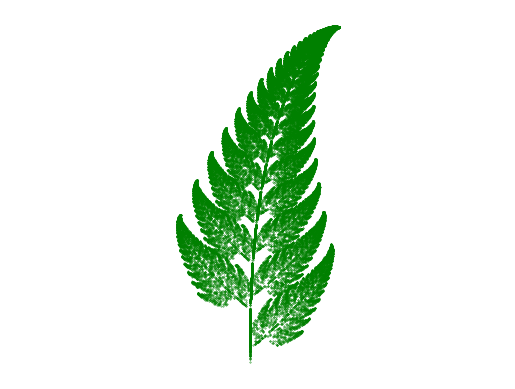

Source code (Python):
import numpy as np
import matplotlib.pyplot as plt

class AffineTransform:

     def __init__(self,a,b,c,d,e,f):
          """
          The class AffineTransform takes 6 arguments
          parameters :-
          a,b,c,d,e,f
          
          """
          self.a = a
          self.b = b
          self.c = c
          self.d = d
          self.e = e
          self.f = f

     def __call__(self,r):
          
          """
          The specal call method takes an arument r
          x,y = r
          calculates the affine transformation
          """
          x,y = r 
          x0 = self.a * x + self.b * y + self.e
          y0 = self.c * x + self.d * y + self.f
          return x0, y0
          


if __name__ == '__main__': 
     f1 = AffineTransform(0,0,0,0.16,0,0)
     f2 = AffineTransform(0.85,0.04,-0.04,0.85,0,1.60)
     f3 = AffineTransform(0.20,-0.26,0.23,0.22,0,1.60)
     f4 = AffineTransform(-0.15,0.28,0.26,0.24,0,0.44)
     functions = [f1,f2,f3,f4]
     p = [0.01,0.85,0.07,0.07]
     p_cumulative = np.cumsum(p)
     n = 50000
     x = ([0,0])
     y = []
     

               
     def iterate(x): 
         r = np.random.random()
         for j,p  in enumerate(p_cumulative):
             if r < p:
                 return functions[j]
             
     for i in range(n):
         j = iterate(functions)
         new = j(x)
         y.append(new)
         x = new


     plt.scatter(*zip(*y),s=0.1,color ="green")
     plt.axis('equal')
     plt.axis('off')
     plt.savefig("barnsley_fern.png")
     plt.show()